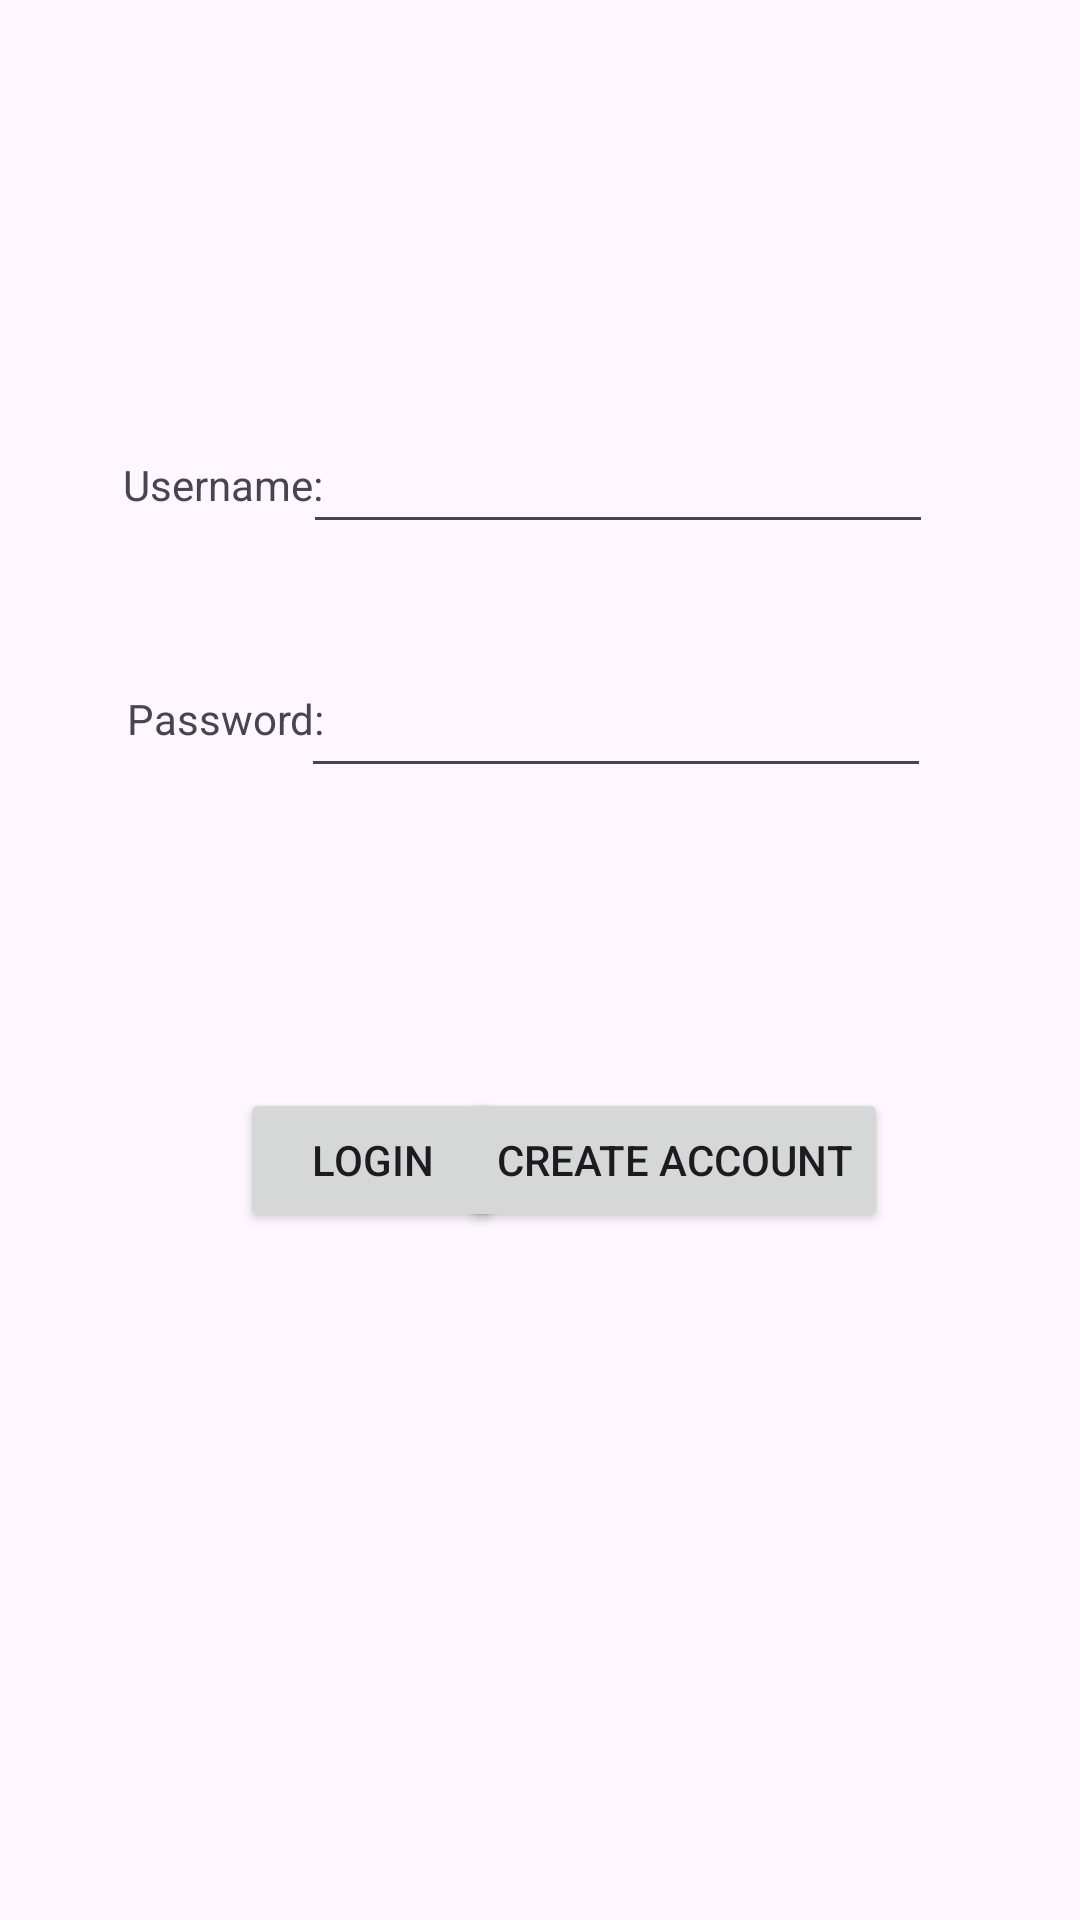

This screen was rendered from an Android layout file. Write that file and the resources it references.
<!-- AndroidManifest.xml: application theme Theme.JmElektroManEx -->
<!-- res/layout/fragment_login.xml -->
<?xml version="1.0" encoding="utf-8"?>
<androidx.constraintlayout.widget.ConstraintLayout xmlns:android="http://schemas.android.com/apk/res/android"
    xmlns:app="http://schemas.android.com/apk/res-auto"
    xmlns:tools="http://schemas.android.com/tools"
    android:id="@+id/constraintLoginLayout"
    android:layout_width="match_parent"
    android:layout_height="match_parent"
    android:padding="16dp"
    tools:context=".fragments.LoginFragment">

    <EditText
        android:id="@+id/username"
        android:layout_width="wrap_content"
        android:layout_height="wrap_content"
        android:layout_marginTop="124dp"
        android:ems="10"
        android:inputType="textPersonName"
        app:layout_constraintEnd_toEndOf="parent"
        app:layout_constraintHorizontal_bias="0.721"
        app:layout_constraintStart_toStartOf="parent"
        app:layout_constraintTop_toTopOf="parent" />

    <EditText
        android:id="@+id/password"
        android:layout_width="wrap_content"
        android:layout_height="wrap_content"
        android:layout_marginTop="40dp"
        android:ems="10"
        android:inputType="text|textPersonName"
        app:layout_constraintEnd_toEndOf="parent"
        app:layout_constraintHorizontal_bias="0.715"
        app:layout_constraintStart_toStartOf="parent"
        app:layout_constraintTop_toBottomOf="@+id/username" />

    <Button
        android:id="@+id/loginBtn"
        android:layout_width="wrap_content"
        android:layout_height="wrap_content"
        android:layout_marginStart="64dp"
        android:layout_marginTop="100dp"
        android:text="Login"
        app:layout_constraintStart_toStartOf="parent"
        app:layout_constraintTop_toBottomOf="@+id/password" />

    <Button
        android:id="@+id/CreateAccountBtn"
        android:layout_width="wrap_content"
        android:layout_height="wrap_content"
        android:layout_marginTop="100dp"
        android:layout_marginEnd="48dp"
        android:text="Create Account"
        app:layout_constraintEnd_toEndOf="parent"
        app:layout_constraintTop_toBottomOf="@+id/password" />

    <TextView
        android:id="@+id/correctUserDataTxtView"
        android:layout_width="190dp"
        android:layout_height="69dp"
        android:layout_marginBottom="184dp"
        android:textColor="@android:color/black"
        app:layout_constraintBottom_toBottomOf="parent"
        app:layout_constraintEnd_toEndOf="parent"
        app:layout_constraintHorizontal_bias="0.507"
        app:layout_constraintStart_toStartOf="parent"
        app:layout_constraintTop_toBottomOf="@+id/loginBtn"
        app:layout_constraintVertical_bias="1.0" />

    <TextView
        android:id="@+id/textView"
        android:layout_width="94dp"
        android:layout_height="38dp"
        android:layout_marginStart="12dp"
        android:layout_marginBottom="104dp"
        android:gravity="center"
        android:text="Password:"
        app:layout_constraintBottom_toTopOf="@+id/loginBtn"
        app:layout_constraintStart_toStartOf="parent" />

    <TextView
        android:id="@+id/textView2"
        android:layout_width="93dp"
        android:layout_height="43dp"
        android:layout_marginStart="12dp"
        android:layout_marginTop="124dp"
        android:gravity="center"
        android:text="Username:"
        app:layout_constraintStart_toStartOf="parent"
        app:layout_constraintTop_toTopOf="parent" />
</androidx.constraintlayout.widget.ConstraintLayout>
<!-- resources referenced by this layout -->
<resources>
  <style name="Theme.JmElektroManEx" parent="Base.Theme.JmElektroManEx" />
  <style name="Base.Theme.JmElektroManEx" parent="Theme.Material3.DayNight.NoActionBar">
          
          
      </style>
</resources>
